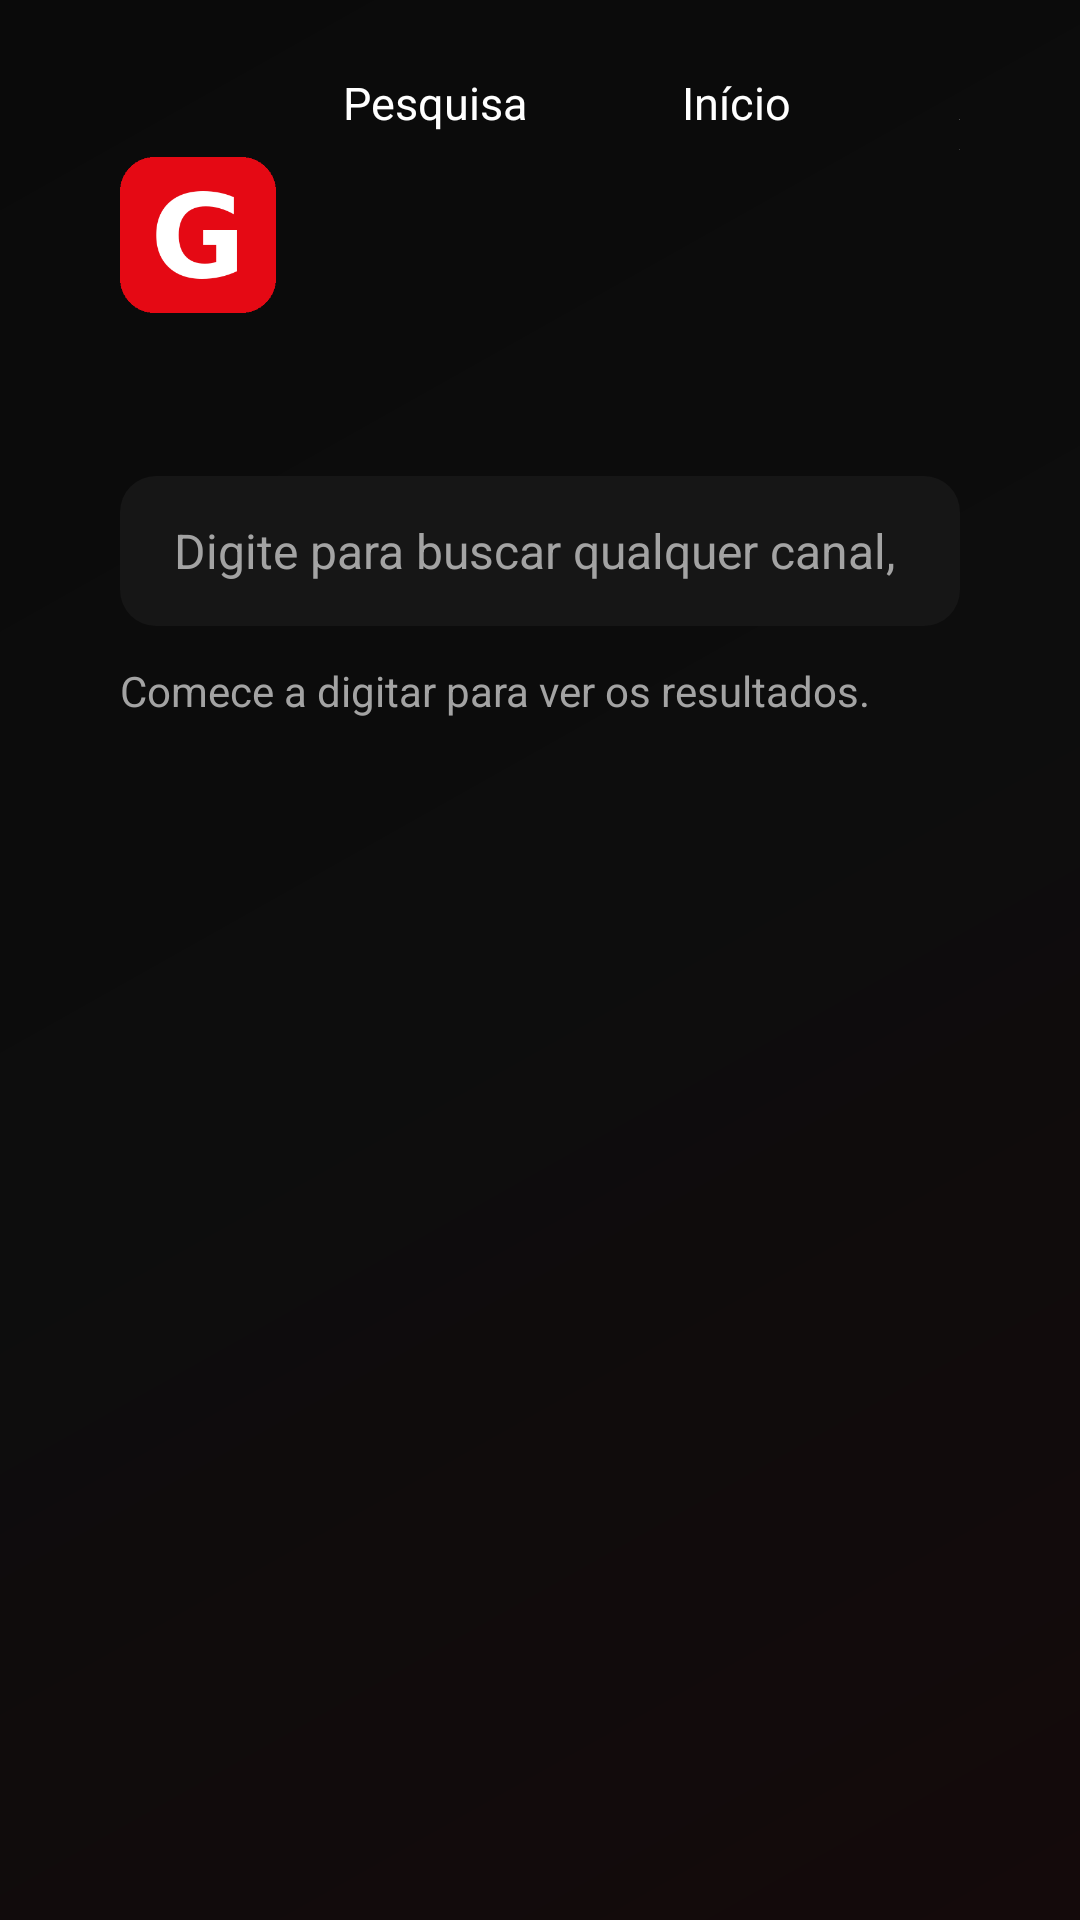

Write the Android layout XML for this screen, with the resource values it uses.
<!-- AndroidManifest.xml: application theme Theme.Nova -->
<!-- res/layout/activity_search.xml -->
<?xml version="1.0" encoding="utf-8"?>
<LinearLayout xmlns:android="http://schemas.android.com/apk/res/android"
    android:layout_width="match_parent"
    android:layout_height="match_parent"
    android:background="@drawable/bg_gradient"
    android:orientation="vertical">

    <include layout="@layout/include_topbar" />

    <EditText
        android:id="@+id/etSearch"
        android:layout_width="match_parent"
        android:layout_height="50dp"
        android:layout_marginStart="40dp"
        android:layout_marginTop="8dp"
        android:layout_marginEnd="40dp"
        android:background="@drawable/bg_input"
        android:hint="Digite para buscar qualquer canal, filme ou série"
        android:imeOptions="actionSearch"
        android:inputType="text"
        android:maxLines="1"
        android:paddingStart="18dp"
        android:paddingEnd="18dp"
        android:textColor="@color/text"
        android:textColorHint="@color/muted"
        android:textSize="16sp" />

    <TextView
        android:id="@+id/tvSearchHint"
        android:layout_width="match_parent"
        android:layout_height="wrap_content"
        android:layout_marginStart="40dp"
        android:layout_marginTop="12dp"
        android:layout_marginEnd="40dp"
        android:text="Comece a digitar para ver os resultados."
        android:textColor="@color/muted"
        android:textSize="14sp" />

    <androidx.recyclerview.widget.RecyclerView
        android:id="@+id/rvResults"
        android:layout_width="match_parent"
        android:layout_height="0dp"
        android:layout_weight="1"
        android:clipToPadding="false"
        android:paddingBottom="24dp" />
</LinearLayout>
<!-- res/layout/include_topbar.xml (included above) -->
<?xml version="1.0" encoding="utf-8"?>
<LinearLayout xmlns:android="http://schemas.android.com/apk/res/android"
    android:layout_width="match_parent"
    android:layout_height="wrap_content"
    android:gravity="center_vertical"
    android:orientation="horizontal"
    android:paddingStart="40dp"
    android:paddingTop="14dp"
    android:paddingEnd="40dp"
    android:paddingBottom="8dp">

    <ImageView
        android:layout_width="52dp"
        android:layout_height="52dp"
        android:contentDescription="GamaFlix"
        android:scaleType="fitCenter"
        android:src="@drawable/gamaflix_g" />

    <View
        android:layout_width="0dp"
        android:layout_height="1dp"
        android:layout_weight="1" />

    <LinearLayout
        android:layout_width="wrap_content"
        android:layout_height="wrap_content"
        android:orientation="horizontal">

        <TextView android:id="@+id/navSearch" style="@style/TabText" android:text="Pesquisa" />
        <TextView android:id="@+id/navHome" style="@style/TabText" android:text="Início" />
        <TextView android:id="@+id/navLive" style="@style/TabText" android:text="Ao vivo" />
        <TextView android:id="@+id/navMovies" style="@style/TabText" android:text="Filmes" />
        <TextView android:id="@+id/navSeries" style="@style/TabText" android:layout_marginEnd="0dp" android:text="Séries" />
    </LinearLayout>

    <View
        android:layout_width="0dp"
        android:layout_height="1dp"
        android:layout_weight="1" />

    <TextView
        android:id="@+id/navSettings"
        style="@style/TabText"
        android:layout_marginEnd="0dp"
        android:text="⚙ Config." />
</LinearLayout>
<!-- resources referenced by this layout -->
<resources>
  <color name="muted">#A3A3A3</color>
  <color name="text">#FFFFFF</color>
  <!-- drawable bg_gradient (drawable) -->
  <?xml version="1.0" encoding="utf-8"?>
  <shape xmlns:android="http://schemas.android.com/apk/res/android">
      <gradient
          android:angle="315"
          android:centerColor="#0D0D0D"
          android:endColor="#140A0B"
          android:startColor="#0A0A0A" />
  </shape>
  <!-- drawable bg_input (drawable) -->
  <?xml version="1.0" encoding="utf-8"?>
  <selector xmlns:android="http://schemas.android.com/apk/res/android">
      <item android:state_focused="true">
          <shape>
              <solid android:color="@color/surface2" />
              <stroke android:width="2dp" android:color="@color/accent2" />
              <corners android:radius="12dp" />
          </shape>
      </item>
      <item>
          <shape>
              <solid android:color="@color/surface2" />
              <corners android:radius="12dp" />
          </shape>
      </item>
  </selector>
  <!-- drawable gamaflix_g: png bitmap (drawable-nodpi, 5115 bytes) -->
  <style name="TabText">
          <item name="android:layout_width">wrap_content</item>
          <item name="android:layout_height">wrap_content</item>
          <item name="android:paddingStart">22dp</item>
          <item name="android:paddingEnd">22dp</item>
          <item name="android:paddingTop">10dp</item>
          <item name="android:paddingBottom">10dp</item>
          <item name="android:layout_marginEnd">8dp</item>
          <item name="android:background">@drawable/bg_tab</item>
          <item name="android:textColor">@color/text</item>
          <item name="android:textSize">15sp</item>
          <item name="android:focusable">true</item>
          <item name="android:clickable">true</item>
          <item name="android:gravity">center</item>
      </style>
  <style name="Theme.Nova" parent="Theme.AppCompat.NoActionBar">
          <item name="android:windowBackground">@color/bg</item>
          <item name="colorAccent">@color/accent</item>
          <item name="colorPrimary">@color/accent</item>
          <item name="android:textColorPrimary">@color/text</item>
          <item name="android:textColorSecondary">@color/muted</item>
          <item name="alertDialogTheme">@style/NovaDialog</item>
      </style>
  <color name="surface2">#161616</color>
  <color name="accent2">#FFFFFF</color>
  <!-- drawable bg_tab (drawable) -->
  <?xml version="1.0" encoding="utf-8"?>
  <selector xmlns:android="http://schemas.android.com/apk/res/android">
      <item android:state_focused="true">
          <shape>
              <solid android:color="@color/accent" />
              <corners android:radius="24dp" />
          </shape>
      </item>
      <item android:state_selected="true">
          <shape>
              <solid android:color="@color/surface2" />
              <corners android:radius="24dp" />
          </shape>
      </item>
      <item>
          <shape>
              <solid android:color="@android:color/transparent" />
              <corners android:radius="24dp" />
          </shape>
      </item>
  </selector>
  <color name="bg">#000000</color>
  <color name="accent">#E50914</color>
  <style name="NovaDialog" parent="Theme.AppCompat.Dialog.Alert">
          <item name="colorAccent">@color/accent2</item>
          <item name="android:windowBackground">@drawable/bg_panel</item>
      </style>
</resources>
